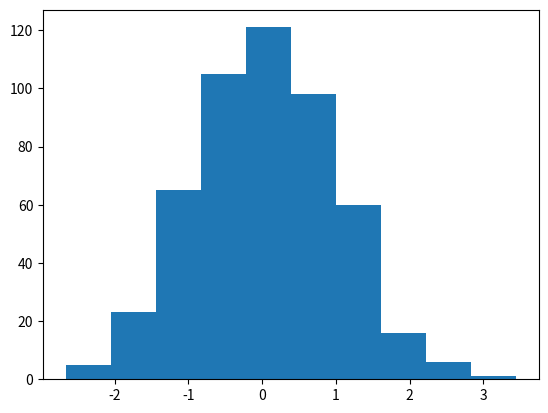

Write Python code to recreate this figure.
from numpy import random
import numpy as np
import seaborn as sns
import matplotlib.pyplot as plt
import pandas as pd

x = np.random.randint(2, size = (10))
print(x)

array = np.random.randint(10, 51, size = (3, 3))
print(array)

samples = np.random.normal(loc = 0.0, scale = 1.0, size = 100)
print("The first 10 samples are: ")
print(samples[:10])

uniform_samples = np.random.uniform(low = -5.0, high = 5.0, size = 50)
print(uniform_samples)

normal_samples = random.normal(loc = 0, scale = 1.0, size = 500)
print(normal_samples[:10])
plt.hist(normal_samples)
plt.show()

panda_data = {
    "Name": ["Alice", "Bob", "Charlie"],
    "Age": [25, 30, 35],
    "City": ["New York", "Paris", "London"]
}

panda_var = pd.DataFrame(panda_data)
print(panda_var)
